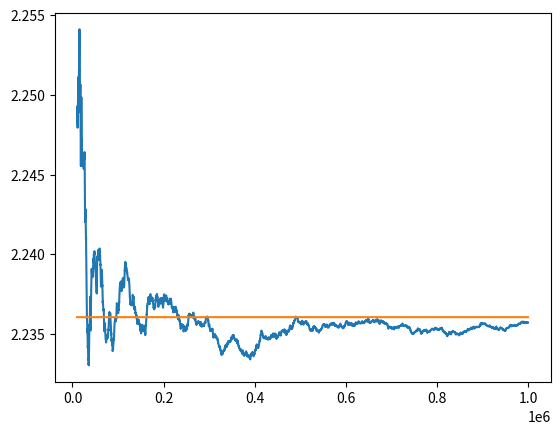

Write the Python code that produced this figure.
#  a) Estimar por simulacion de Montecarlo el valor de raiz(5)
#  b) ¿Cuantas simulaciones hay que realizar para que la probabilidad de tener un error mayor que 0.1 sea nabir que 0.05
#  c) Estimar por simulacion de Montecarlo el valor de la integral de [2,infinito] e^(-x^2)dx

from random import gauss
from random import random
from math import sqrt
from math import exp
import matplotlib.pyplot as plt
import numpy as np

#  a) Estimar por simulacion de Montecarlo el valor de raiz(5)
print("El valor real es de :", sqrt(5)) #Valor real

N=1000000
n=0
lx=[]
ly=[]
lc=[]
for i in range(N):
  r=3*random()
  if r**2 < 5:
    n=n+1
  if i>10000 and i&1000==0:
    lx.append(i)
    ly.append(3*n/(i+1))
    lc.append(sqrt(5))
x=3*n/N
print("Nuestra estimacion es de:", x)
print("El cuadrado de ese numero es: ", x**2)
plt.plot(lx, ly)
plt.plot(lx, lc)
plt.show()


#  b) ¿Cuantas simulaciones hay que realizar para que la probabilidad de tener un error mayor que 0.1 sea nabir que 0.05



#  c) Estimar por simulacion de Montecarlo el valor de la integral de [2,infinito] e^(-x^2)dx

N=1000000
suma=0
for i in range(N):
  y=random()
  suma=suma+exp(-(3/y -1)**2)/(y**2)
print(3*suma/N)